The GitHub repository rajsinghkog/hydrophonic_system contains a labelled image folder "Final_Spinach_NPK_Dataset_Clean" with 4 categories: healthy, nitrogen deficiency, phosphorus deficiency, potassium deficiency. Examples follow, each with its label.

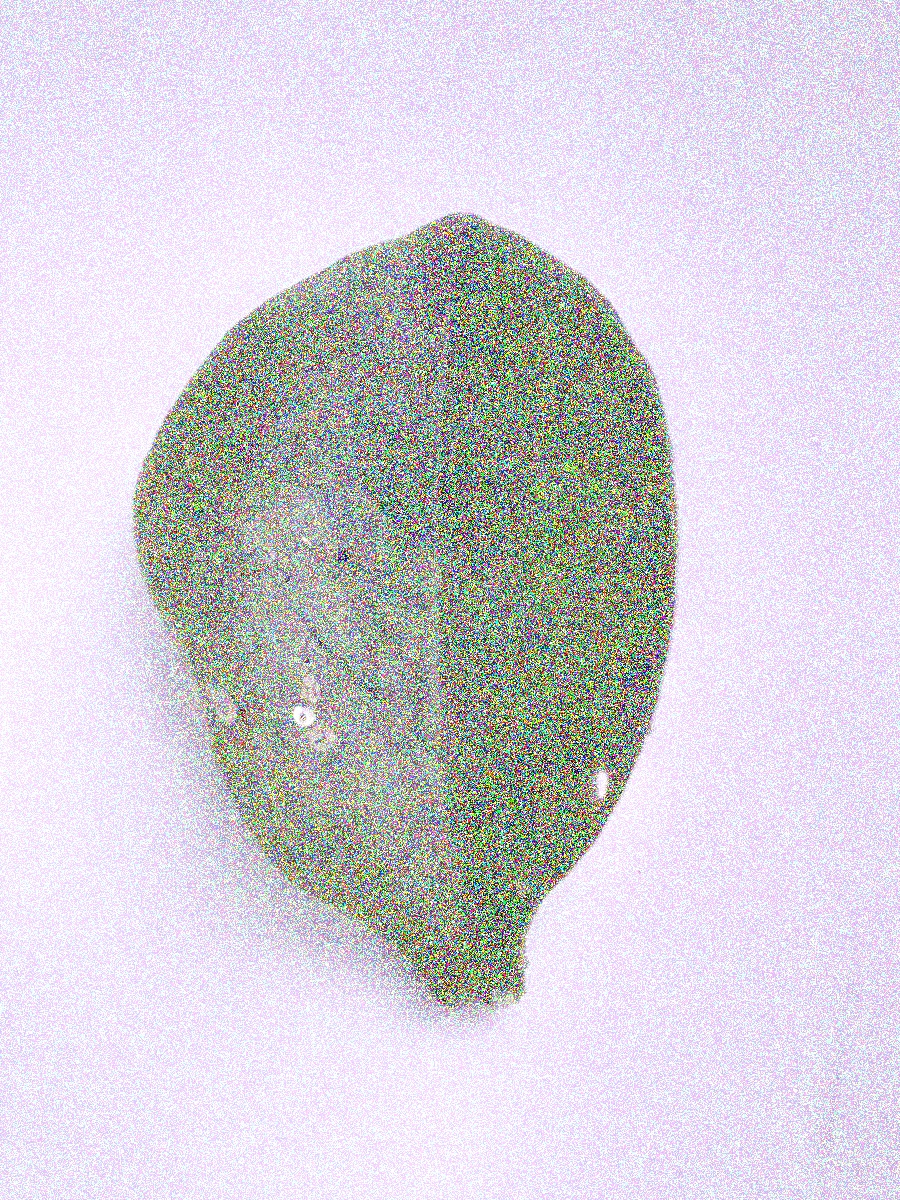
Label: phosphorus deficiency

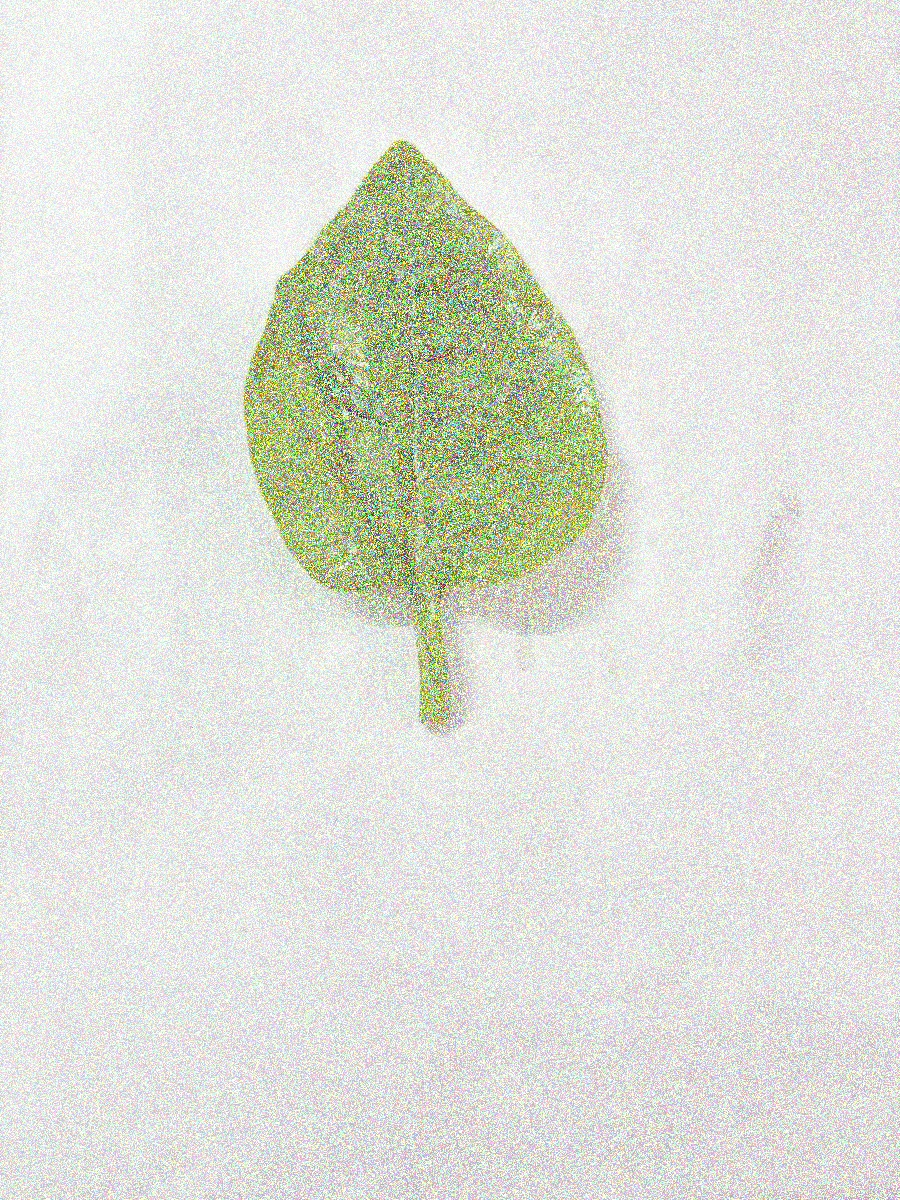
Label: healthy

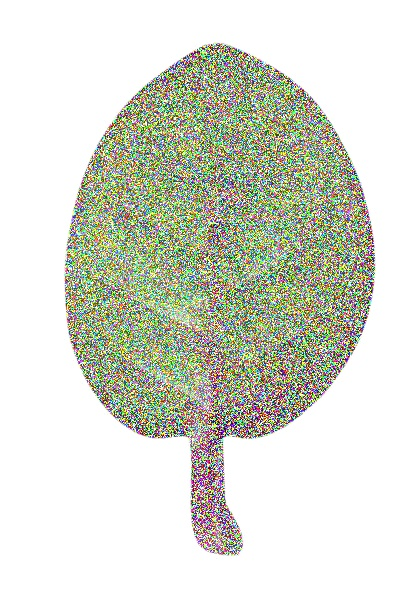
Label: potassium deficiency

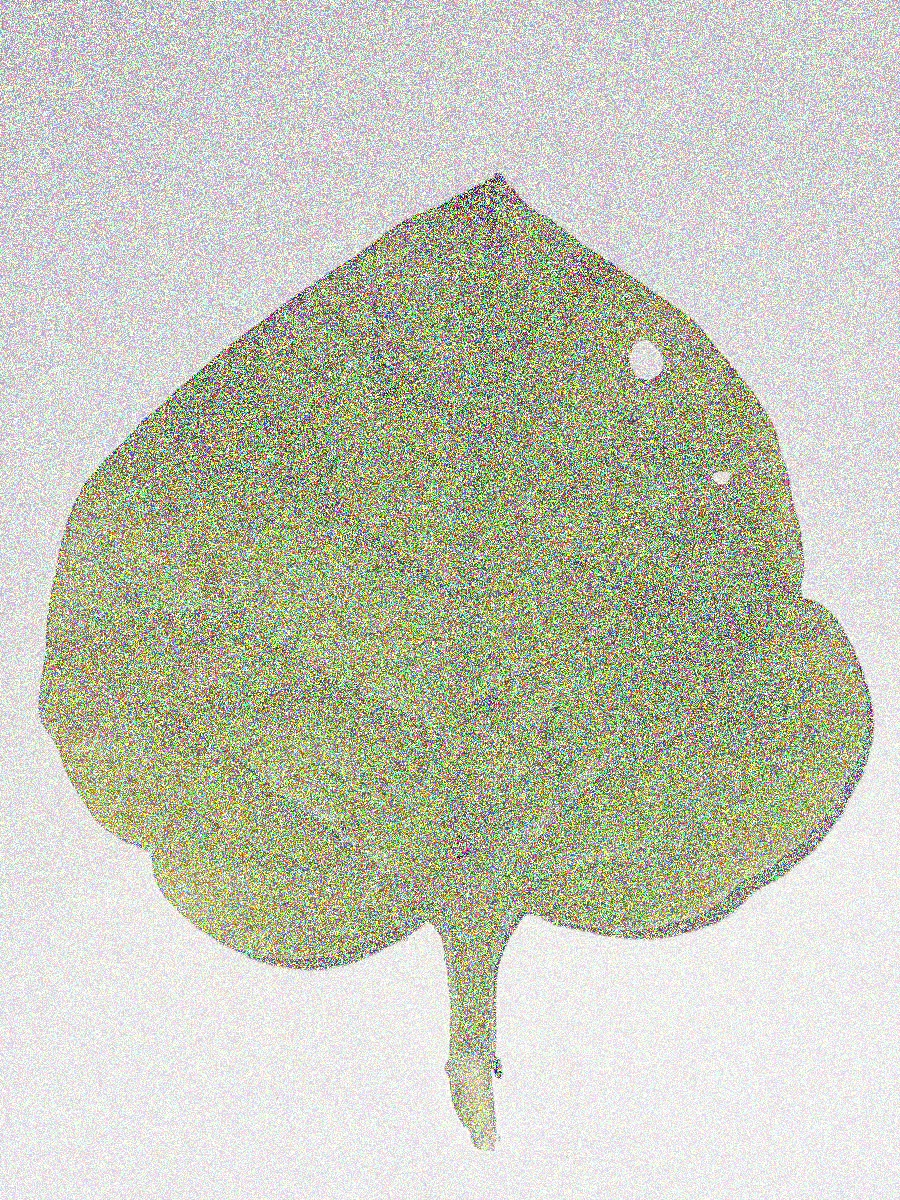
Label: nitrogen deficiency

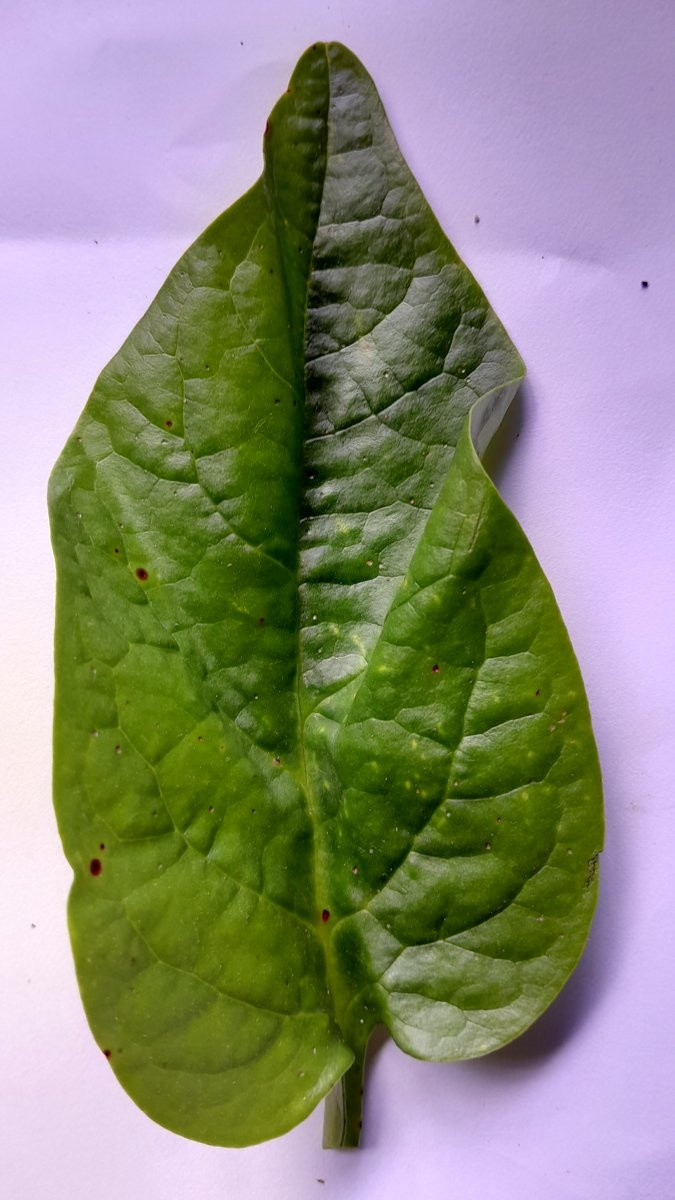
Label: phosphorus deficiency

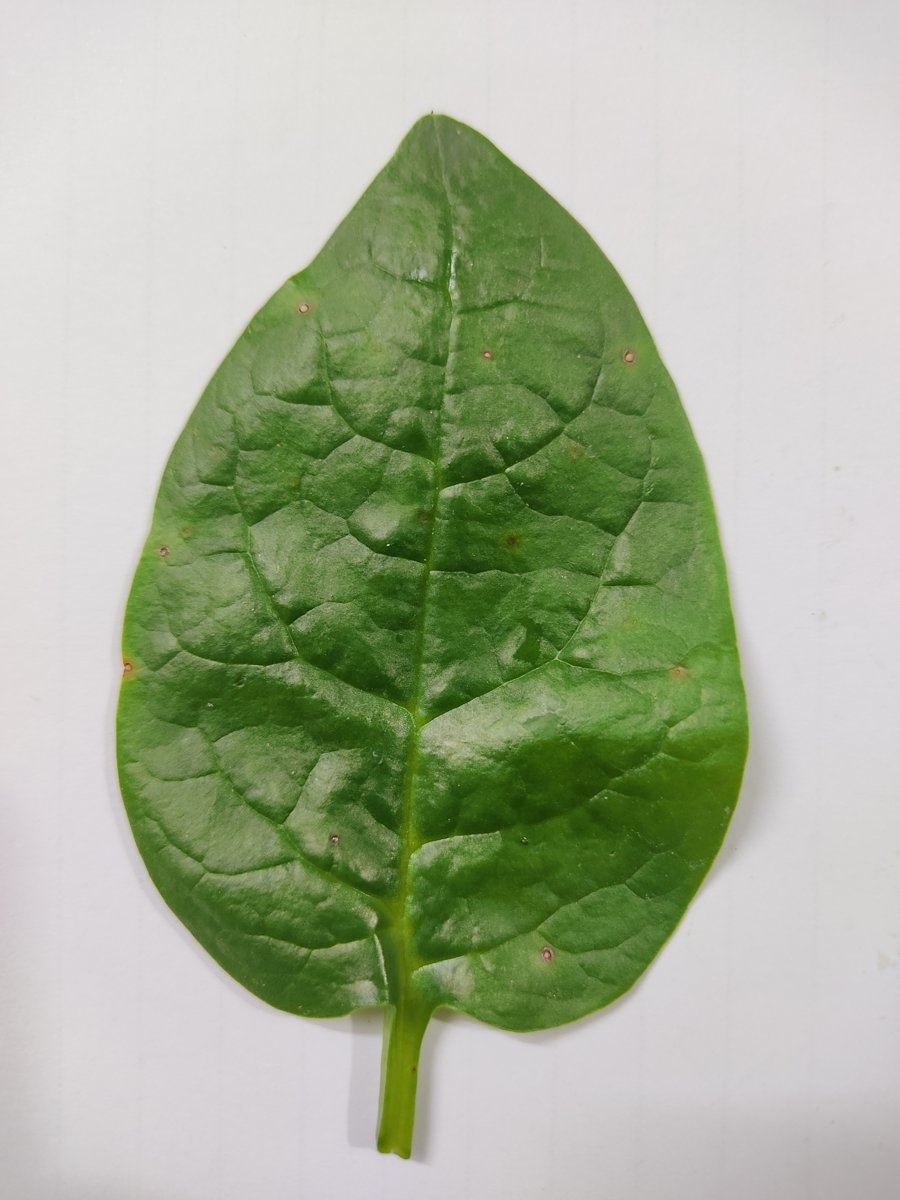
Label: healthy
